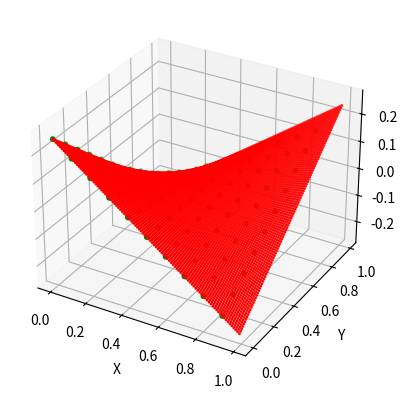

Recreate this plot in Python.
import numpy as np
from scipy.optimize import minimize 
import matplotlib.pyplot as plt
import random as rd

nb_train_points = 10
nb_results_points = 100
nb_courbe=2
degre = 2

def phi(x, y, parametre):
    """
    parametre : Angle, a0 + a1x + a2x2 ...
    """
    r = np.sqrt(x**2+y**2)
    theta = np.arctan2(y , x)
    s = 0
    theta_1 = parametre[0]  
    for i, a in enumerate(parametre[1:]): 
        s += a * (r * np.cos(theta - theta_1))**i
    return s

def approx(x, y, parametre):
    so = 0
    p = np.split(parametre, nb_courbe)
    for i in range(nb_courbe):
        so += phi(x, y, p[i]) 
    return so

def contraintes(x, y):
    #return 3*x*y
    return (x-0.5)*(y-0.5)

x_contraintes = [] #;np.linspace(-1, 1, 10)
y_contraintes = [] #np.linspace(-1, 1, 10)


for x in range(nb_train_points):
    for y in range(nb_train_points):
        x_contraintes.append(x/nb_train_points)
        y_contraintes.append(y/nb_train_points)

x_contraintes = np.array(x_contraintes)
y_contraintes = np.array(y_contraintes)
z_contraintes = np.array(list(map(contraintes, x_contraintes, y_contraintes)))

def error(parametre):
    return np.sum((approx(x_contraintes, y_contraintes, parametre)-z_contraintes)**2)

parametre_initiaux = np.array([np.random.uniform(0, 4) for _ in range(((degre+2)*nb_courbe))])#np.array([0]*(degre+2)*nb_courbe)# np.random.randn((degre + 2) * nb_courbe)


coeff = minimize(error, parametre_initiaux).x

print(np.split(coeff, nb_courbe))

x_results = []
y_results = []


for x in range(nb_results_points):
    for y in range(nb_results_points):
        x_results.append(x/nb_results_points)
        y_results.append(y/nb_results_points)

x_results = np.array(x_results)
y_results = np.array(y_results)

z_results = approx(x_results, y_results, coeff)

fig = plt.figure()
ax = fig.add_subplot(111, projection='3d')


ax.scatter(x_contraintes, y_contraintes, z_contraintes, color='green', s=10)
ax.scatter(x_results, y_results, z_results, color='red', s=1)

ax.set_xlabel('X')
ax.set_ylabel('Y')
ax.set_zlabel('Z')

plt.show()